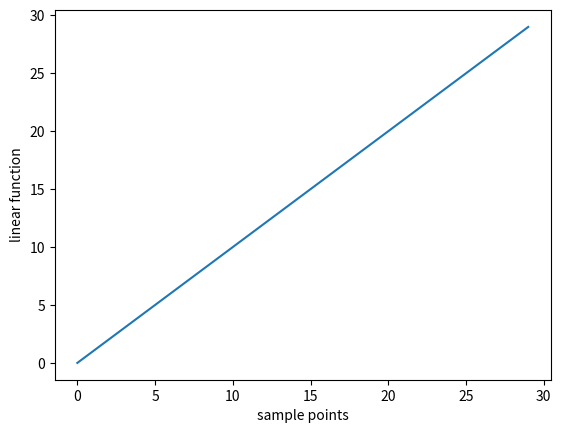
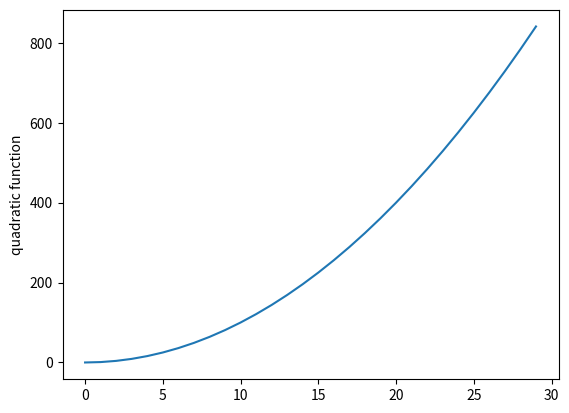
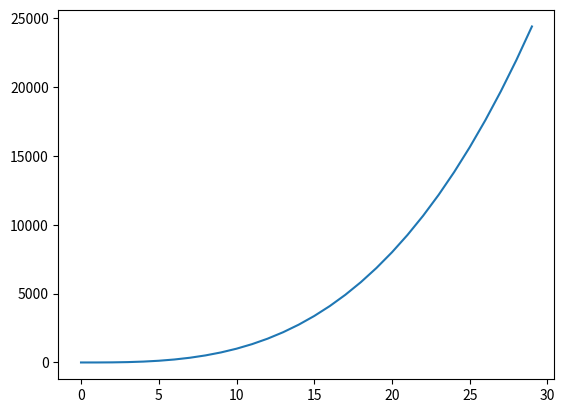
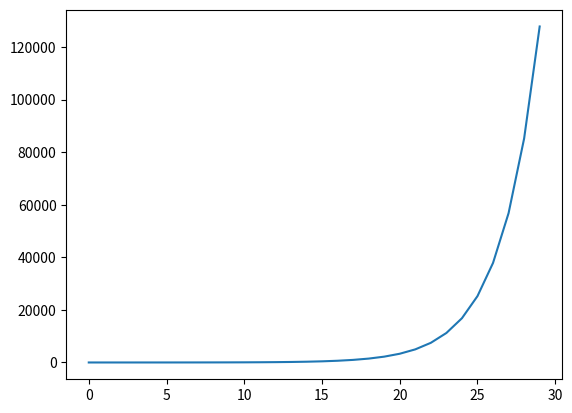

Reproduce these figures in Python, in order.
import matplotlib
import matplotlib.pyplot as plt

mySamples = []
myLinear = []
myQuadratic = []
myCubic = []
myExponential = []

for i in range(0, 30):
    mySamples.append(i)
    myLinear.append(i)
    myQuadratic.append(i**2)
    myCubic.append(i**3)
    myExponential.append(1.5**i)

plt.figure('lin')
plt.xlabel('sample points')
plt.ylabel('linear function')
plt.plot(mySamples, myLinear)
plt.figure('quad')
plt.ylabel('quadratic function')
plt.plot(mySamples, myQuadratic)
plt.figure('cube')
plt.plot(mySamples, myCubic)
plt.figure('exp')
plt.plot(mySamples, myExponential)

plt.show()
